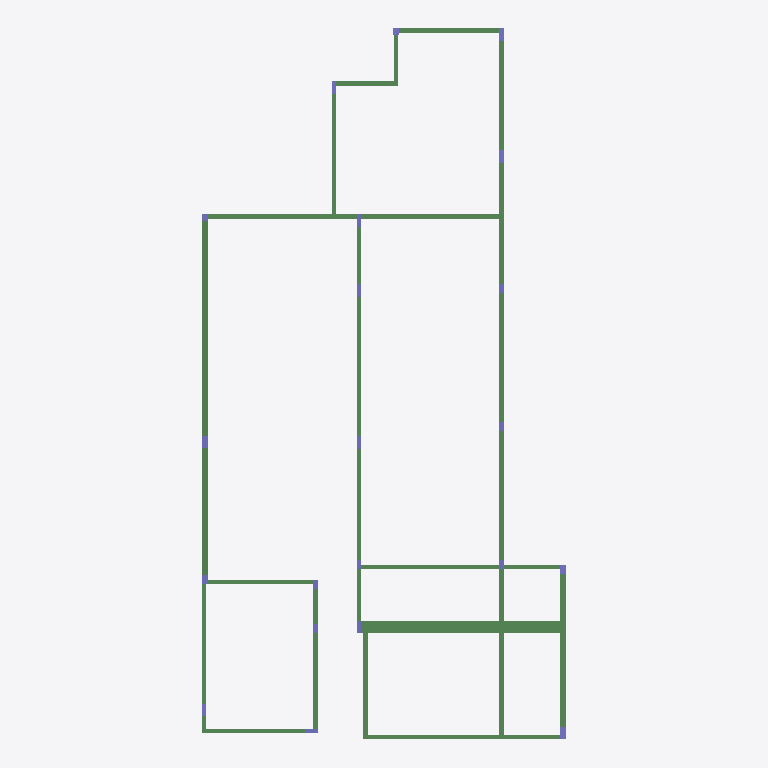
Plan cut of the same IFC building model at storey 'VM' (level 3.45 m, cut at 4.85 m), seen from above with north up, elements coloured by IFC class: 34 beams (green), 21 columns (violet). Cut surfaces are drawn darker.
Extent 11.8 m × 22.9 m × 7.0 m (x, y, z). Storeys (10): 01-BALDRAMES (-0,10) at -0.10 m; 03-VIGAMENTO PORTAS DE VIDRO (PARTE INFERIOR) (+3,75) at 3.15 m; 02-LAJE INFERIOR(+3,35) at 3.35 m; VM at 3.45 m; 04-LAJE SALA (+4.45) at 4.45 m; VM FUNDO (+4.90) at 4.90 m; VM TOPO (+5.20) at 5.20 m; FINAL PLATIBANDA SALA (+5.45) at 5.45 m; 05-FINAL PLATIBANDA FRONTAL (+5,70) at 5.70 m; 05-FINAL PLATIBANDA BARRILETE (+6,20) at 6.20 m. Elements (198): 137 IfcBeam, 61 IfcColumn.

HEADER;
FILE_DESCRIPTION(('ViewDefinition [CoordinationView_V2.0]','RevitIdentifiers [ContentGUID: be0d1124-7961-457b-aa04-cd03d7b3b8cb, VersionGUID: 9523de38-5c35-4962-a210-374453de25dc, NumberOfSaves: 91]','CoordinateReference [CoordinateBase: Coordenadas compartilhadas]'),'2;1');
FILE_NAME('CASA-EST.ifc','2026-09-02T23:27:20-03:00',(''),(''),'ODA SDAI 24.6','Autodesk Revit 24.3.30.11 (PTB) - IFC 24.3.30.11','');
FILE_SCHEMA(('IFC2X3'));
ENDSEC;
DATA;
#27=IFCPROJECT('2_3H4aUM55Uwe4pGCeJ4Sx',#18,'0001',$,$,'Nome do projeto','Status do projeto',(#22),#4760);
#75=IFCSITE('2_3H4aUM55Uwe4pGCeJ4Sv',#18,'Default',$,$,#74,$,$,.ELEMENT.,(-15,-52,0,-120620),(-47,-55,0,-114440),0.0,$,$);
#32=IFCBUILDING('2_3H4aUM55Uwe4pGCeJ4Sw',#18,'',$,$,#30,$,'',.ELEMENT.,$,$,#31);
#36=IFCBUILDINGSTOREY('1qv6ynVKX7xf87anS8vNi1',#18,'01-BALDRAMES (-0,10)',$,'Nível:Cabeça de 8 mm',#35,$,'01-BALDRAMES (-0,10)',.ELEMENT.,-0.10000000000014102);
#40=IFCBUILDINGSTOREY('2XoQAIDBvCs8NlduBsq76Q',#18,'03-VIGAMENTO PORTAS DE VIDRO (PARTE INFERIOR) (+3,75)',$,'Nível:Cabeça de 8 mm',#39,$,'03-VIGAMENTO PORTAS DE VIDRO (PARTE INFERIOR) (+3,75)',.ELEMENT.,3.1499999999997663);
#44=IFCBUILDINGSTOREY('0NXVOP0$L9hBbOq3O$JqFU',#18,'02-LAJE INFERIOR(+3,35)',$,'Nível:Cabeça de 8 mm',#43,$,'02-LAJE INFERIOR(+3,35)',.ELEMENT.,3.349999999999767);
#48=IFCBUILDINGSTOREY('03oS1_rC5BgRSWmGARjplp',#18,'VM',$,'Nível:Cabeça de 8 mm',#47,$,'VM',.ELEMENT.,3.4499999999999997);
#52=IFCBUILDINGSTOREY('2AnbPH7xHFQBrrfORw34p4',#18,'04-LAJE SALA (+4.45)',$,'Nível:Cabeça de 8 mm',#51,$,'04-LAJE SALA (+4.45)',.ELEMENT.,4.45);
#56=IFCBUILDINGSTOREY('03oS1_rC5BgRSWmGARjpYC',#18,'VM FUNDO (+4.90)',$,'Nível:Cabeça de 8 mm',#55,$,'VM FUNDO (+4.90)',.ELEMENT.,4.900000000000075);
#60=IFCBUILDINGSTOREY('03oS1_rC5BgRSWmGARjpjm',#18,'VM TOPO (+5.20)',$,'Nível:Cabeça de 8 mm',#59,$,'VM TOPO (+5.20)',.ELEMENT.,5.200000000000075);
#64=IFCBUILDINGSTOREY('2yt$ycS5r7TQaW_GtXXUxY',#18,'FINAL PLATIBANDA SALA (+5.45)',$,'Nível:Cabeça de 8 mm',#63,$,'FINAL PLATIBANDA SALA (+5.45)',.ELEMENT.,5.45);
#68=IFCBUILDINGSTOREY('0rsgCbE59AdAT6hmjir3An',#18,'05-FINAL PLATIBANDA FRONTAL (+5,70)',$,'Nível:Cabeça de 8 mm',#67,$,'05-FINAL PLATIBANDA FRONTAL (+5,70)',.ELEMENT.,5.699999999999999);
#72=IFCBUILDINGSTOREY('2yt$ycS5r7TQaW_GtXXU$F',#18,'05-FINAL PLATIBANDA BARRILETE (+6,20)',$,'Nível:Cabeça de 8 mm',#71,$,'05-FINAL PLATIBANDA BARRILETE (+6,20)',.ELEMENT.,6.199999999999999);
#2126=IFCBEAM('0ekhV2_H95TvLl4hLKomko',#18,'V6',$,'V6 6364:V6 6364',#2116,#2125,'612209');
#1377=IFCBEAM('0ekhV2_H95TvLl4hLKomkE',#18,'V23',$,'V23 12952:V23 12952',#1367,#1376,'612173');
#2147=IFCBEAM('0ekhV2_H95TvLl4hLKomkn',#18,'V6',$,'V6 6331:V6 6331',#2137,#2146,'612210');
#1355=IFCBEAM('0ekhV2_H95TvLl4hLKomkF',#18,'V23',$,'V23 12985:V23 12985',#1345,#1354,'612172');
#1123=IFCBEAM('0ekhV2_H95TvLl4hLKomk2',#18,'VM1',$,'VM1 13348:VM1 13348',#1069,#1122,'612161');
#2250=IFCBEAM('0ekhV2_H95TvLl4hLKomkq',#18,'V3',$,'V3 6166:V3 6166',#2240,#2249,'612215');
#2335=IFCBEAM('0ekhV2_H95TvLl4hLKomku',#18,'V16',$,'V16 6034:V16 6034',#2325,#2334,'612219');
#2440=IFCBEAM('0ekhV2_H95TvLl4hLKomj3',#18,'V15',$,'V15 5869:V15 5869',#2430,#2439,'612224');
#2583=IFCBEAM('0ekhV2_H95TvLl4hLKomj4',#18,'V12',$,'V12 5638:V12 5638',#2573,#2582,'612231');
#2314=IFCBEAM('0ekhV2_H95TvLl4hLKomkv',#18,'V17',$,'V17 6067:V17 6067',#2304,#2313,'612218');
#2543=IFCBEAM('0ekhV2_H95TvLl4hLKomj6',#18,'V13',$,'V13 5704:V13 5704',#2533,#2542,'612229');
#2189=IFCBEAM('0ekhV2_H95TvLl4hLKomkt',#18,'V5',$,'V5 6265:V5 6265',#2179,#2188,'612212');
#2377=IFCBEAM('0ekhV2_H95TvLl4hLKomk_',#18,'V16',$,'V16 5968:V16 5968',#2367,#2376,'612221');
#2062=IFCBEAM('0ekhV2_H95TvLl4hLKomkj',#18,'V8',$,'V8 6463:V8 6463',#2052,#2061,'612206');
#2461=IFCBEAM('0ekhV2_H95TvLl4hLKomj2',#18,'V15',$,'V15 5836:V15 5836',#2451,#2460,'612225');
#2665=IFCBEAM('0ekhV2_H95TvLl4hLKomj8',#18,'V1',$,'V1 5506:V1 5506',#2655,#2664,'612235');
#2019=IFCBEAM('0ekhV2_H95TvLl4hLKomkl',#18,'V9',$,'V9 6529:V9 6529',#2009,#2018,'612204');
#2604=IFCBEAM('0ekhV2_H95TvLl4hLKomjB',#18,'V11',$,'V11 5605:V11 5605',#2594,#2603,'612232');
#2625=IFCBEAM('0ekhV2_H95TvLl4hLKomjA',#18,'V10',$,'V10 5572:V10 5572',#2615,#2624,'612233');
#2524=IFCBEAM('0ekhV2_H95TvLl4hLKomj7',#18,'V13',$,'V13 5737:V13 5737',#2514,#2523,'612228');
#2210=IFCBEAM('0ekhV2_H95TvLl4hLKomks',#18,'V4',$,'V4 6232:V4 6232',#2200,#2209,'612213');
#2083=IFCBEAM('0ekhV2_H95TvLl4hLKomki',#18,'V7',$,'V7 6430:V7 6430',#2073,#2082,'612207');
#2356=IFCBEAM('0ekhV2_H95TvLl4hLKomk$',#18,'V16',$,'V16 6001:V16 6001',#2346,#2355,'612220');
#2271=IFCBEAM('0ekhV2_H95TvLl4hLKomkx',#18,'V2',$,'V2 6133:V2 6133',#2261,#2270,'612216');
#2292=IFCBEAM('0ekhV2_H95TvLl4hLKomkw',#18,'V17',$,'V17 6100:V17 6100',#2282,#2291,'612217');
#2398=IFCBEAM('0ekhV2_H95TvLl4hLKomkz',#18,'V16',$,'V16 5935:V16 5935',#2388,#2397,'612222');
#2419=IFCBEAM('0ekhV2_H95TvLl4hLKomky',#18,'V15',$,'V15 5902:V15 5902',#2409,#2418,'612223');
#2040=IFCBEAM('0ekhV2_H95TvLl4hLKomkk',#18,'V8',$,'V8 6496:V8 6496',#2030,#2039,'612205');
#2564=IFCBEAM('0ekhV2_H95TvLl4hLKomj5',#18,'V13',$,'V13 5671:V13 5671',#2554,#2563,'612230');
#2168=IFCBEAM('0ekhV2_H95TvLl4hLKomkm',#18,'V5',$,'V5 6298:V5 6298',#2158,#2167,'612211');
#2503=IFCBEAM('0ekhV2_H95TvLl4hLKomj0',#18,'V13',$,'V13 5770:V13 5770',#2493,#2502,'612227');
#2482=IFCBEAM('0ekhV2_H95TvLl4hLKomj1',#18,'V14',$,'V14 5803:V14 5803',#2472,#2481,'612226');
#2644=IFCBEAM('0ekhV2_H95TvLl4hLKomj9',#18,'V10',$,'V10 5539:V10 5539',#2634,#2643,'612234');
#993=IFCCOLUMN('0ekhV2_H95TvLl4hLKomly',#18,'P10',$,'P10 3075:P10 3075',#992,#989,'612159');
#1712=IFCCOLUMN('0ekhV2_H95TvLl4hLKomkT',#18,'P20',$,'P10 3075:P10 3075',#1711,#1708,'612190');
#1998=IFCBEAM('0ekhV2_H95TvLl4hLKomke',#18,'V9',$,'V9 6562:V9 6562',#1988,#1997,'612203');
#1671=IFCCOLUMN('0ekhV2_H95TvLl4hLKomkV',#18,'P4',$,'P11 3106:P11 3106',#1670,#1667,'612188');
#1727=IFCCOLUMN('0ekhV2_H95TvLl4hLKomkS',#18,'P2',$,'P11 3106:P11 3106',#1726,#1723,'612191');
#950=IFCCOLUMN('0ekhV2_H95TvLl4hLKoml_',#18,'P12',$,'P12 3137:P12 3137',#949,#946,'612157');
#1824=IFCCOLUMN('0ekhV2_H95TvLl4hLKomkW',#18,'P16',$,'P16 6812:P16 6812',#1823,#1820,'612195');
#782=IFCCOLUMN('0ekhV2_H95TvLl4hLKomls',#18,'P6',$,'P11 3106:P11 3106',#781,#778,'612149');
#767=IFCCOLUMN('0ekhV2_H95TvLl4hLKomlt',#18,'P7',$,'P11 3106:P11 3106',#766,#763,'612148');
#852=IFCCOLUMN('0ekhV2_H95TvLl4hLKomlx',#18,'P19',$,'P19 3292:P19 3292',#851,#848,'612152');
#966=IFCCOLUMN('0ekhV2_H95TvLl4hLKomlz',#18,'P11',$,'P11 3106:P11 3106',#965,#962,'612158');
#1685=IFCCOLUMN('0ekhV2_H95TvLl4hLKomkU',#18,'P3',$,'P11 3106:P11 3106',#1684,#1681,'612189');
#880=IFCCOLUMN('0ekhV2_H95TvLl4hLKomlw',#18,'P17',$,'P11 3106:P11 3106',#879,#876,'612153');
#1782=IFCCOLUMN('0ekhV2_H95TvLl4hLKomkY',#18,'P18',$,'P11 3106:P11 3106',#1781,#1778,'612193');
#740=IFCCOLUMN('0ekhV2_H95TvLl4hLKomlm',#18,'P8',$,'P13 3168:P13 3168',#739,#736,'612147');
#725=IFCCOLUMN('0ekhV2_H95TvLl4hLKomln',#18,'P9',$,'P13 3168:P13 3168',#724,#721,'612146');
#825=IFCCOLUMN('0ekhV2_H95TvLl4hLKomlq',#18,'P21',$,'P13 3168:P13 3168',#824,#821,'612151');
#909=IFCCOLUMN('0ekhV2_H95TvLl4hLKomlu',#18,'P14',$,'P13 3168:P13 3168',#908,#905,'612155');
#895=IFCCOLUMN('0ekhV2_H95TvLl4hLKomlv',#18,'P15',$,'P13 3168:P13 3168',#894,#891,'612154');
#809=IFCCOLUMN('0ekhV2_H95TvLl4hLKomlr',#18,'P5',$,'P5 3416:P5 3416',#808,#805,'612150');
#1978=IFCCOLUMN('0ekhV2_H95TvLl4hLKomkf',#18,'P1',$,'P1 3044:P1 3044',#1977,#1974,'612202');
#923=IFCCOLUMN('0ekhV2_H95TvLl4hLKoml$',#18,'P13',$,'P13 3168:P13 3168',#922,#919,'612156');
ENDSEC;
